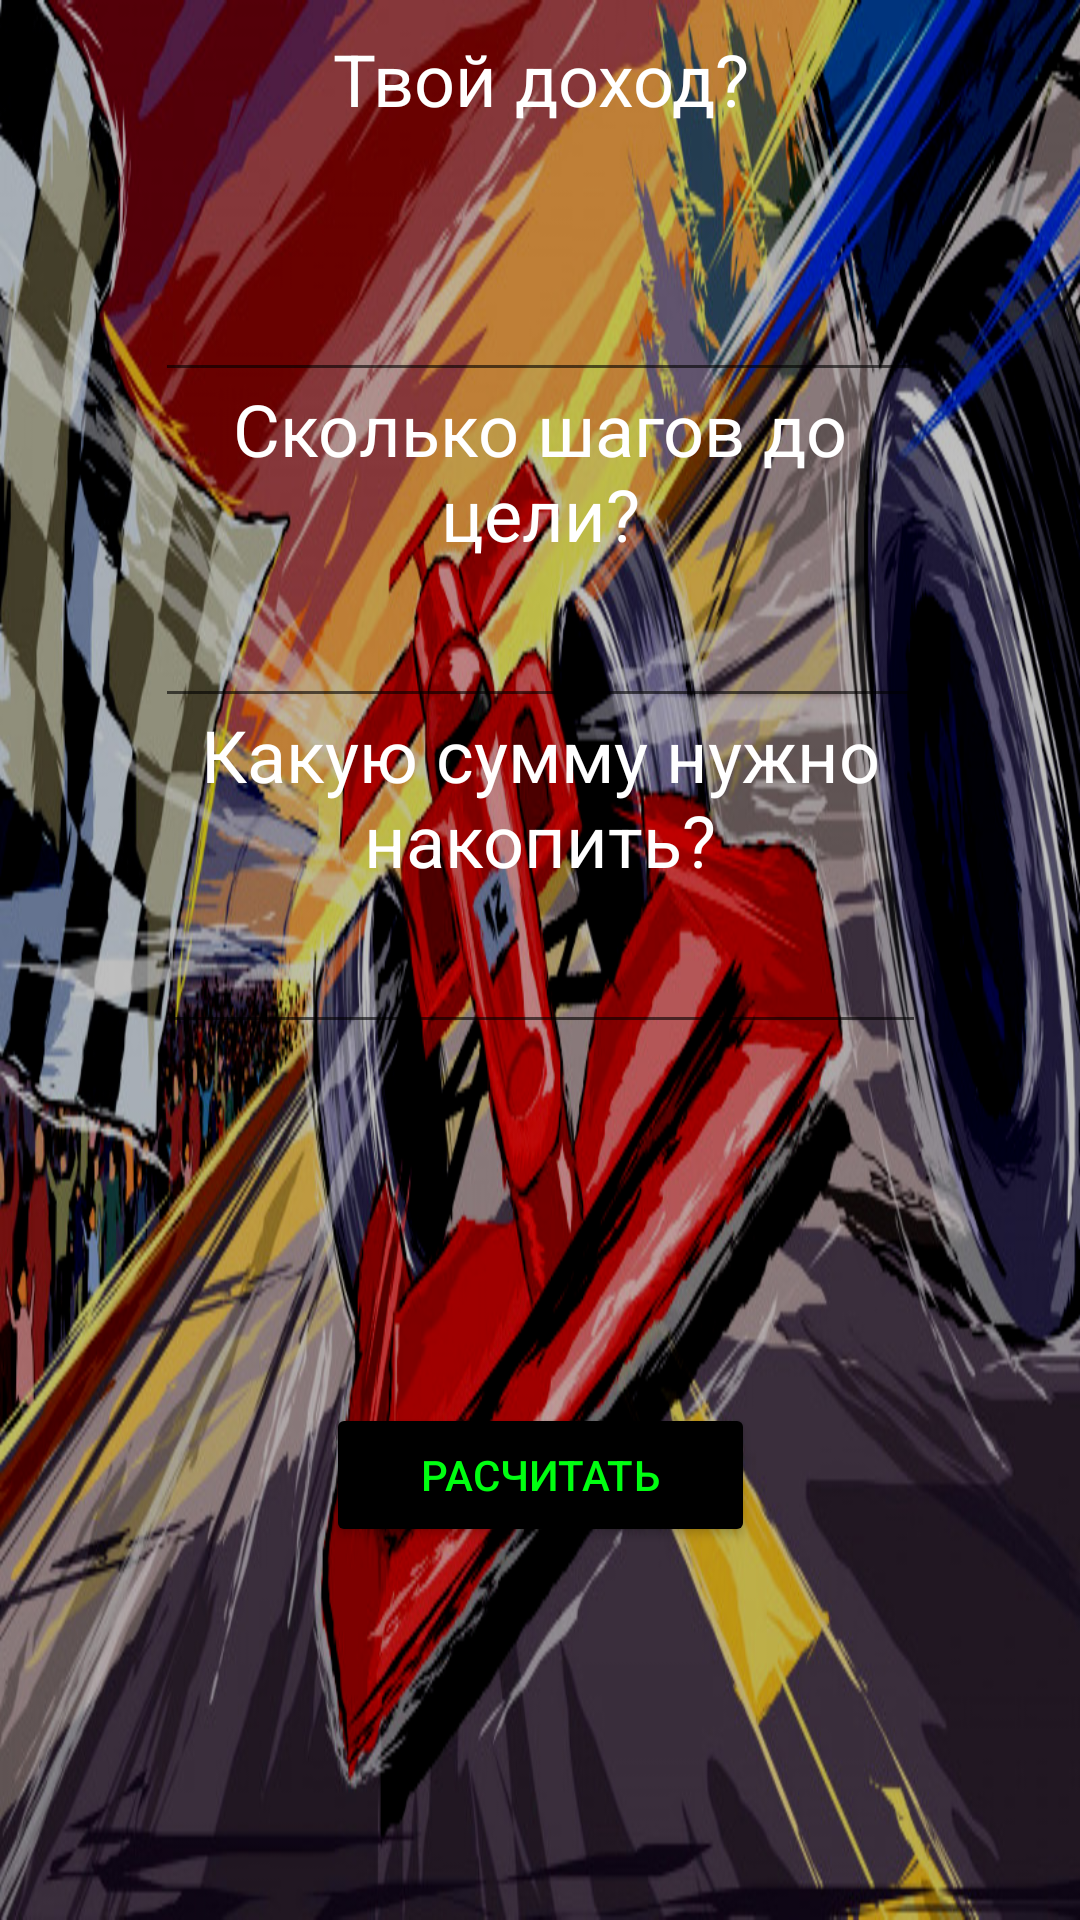

Reconstruct the res/layout file that produces this screen, plus the resources it refers to.
<!-- AndroidManifest.xml: application theme Theme.NaKOPILKA -->
<!-- res/layout/activity_create.xml -->
<?xml version="1.0" encoding="utf-8"?>
<androidx.constraintlayout.widget.ConstraintLayout xmlns:android="http://schemas.android.com/apk/res/android"
    xmlns:app="http://schemas.android.com/apk/res-auto"
    xmlns:tools="http://schemas.android.com/tools"
    android:layout_width="match_parent"
    android:layout_height="match_parent"
    tools:context=".CreateActivity"
    android:background="@drawable/phon"
    android:screenOrientation="portrait"
>

    <Button
        android:id="@+id/button"
        android:layout_width="143dp"
        android:layout_height="48dp"
        android:backgroundTint="@color/black"
        android:text="Расчитать"
        android:textColor="@color/green"
        app:layout_constraintBottom_toBottomOf="parent"
        app:layout_constraintEnd_toEndOf="parent"
        app:layout_constraintStart_toStartOf="parent"
        app:layout_constraintTop_toTopOf="parent"
        app:layout_constraintVertical_bias="0.79" />

    <EditText
        android:id="@+id/editTextNumber2"
        android:layout_width="257dp"
        android:layout_height="56dp"
        android:ems="10"
        android:textColor="@color/white"
        android:inputType="number"
        app:layout_constraintBottom_toBottomOf="parent"
        app:layout_constraintEnd_toEndOf="parent"
        app:layout_constraintStart_toStartOf="parent"
        app:layout_constraintTop_toTopOf="parent"
        tools:ignore="SpeakableTextPresentCheck,TextFields" />

    <EditText
        android:id="@+id/editTextNumber3"
        android:layout_width="257dp"
        android:layout_height="56dp"
        android:ems="10"
        android:textColor="@color/white"
        android:inputType="number"
        app:layout_constraintBottom_toTopOf="@+id/editTextNumber2"
        app:layout_constraintEnd_toEndOf="parent"
        app:layout_constraintStart_toStartOf="parent"
        app:layout_constraintTop_toBottomOf="@+id/editTextNumber"
        tools:ignore="SpeakableTextPresentCheck" />

    <EditText
        android:id="@+id/editTextNumber"
        android:layout_width="256dp"
        android:layout_height="78dp"
        android:ems="10"
        android:textColor="@color/white"
        android:inputType="number"
        app:layout_constraintBottom_toTopOf="@+id/editTextNumber3"
        app:layout_constraintEnd_toEndOf="parent"
        app:layout_constraintHorizontal_bias="0.496"
        app:layout_constraintStart_toStartOf="parent"
        app:layout_constraintTop_toTopOf="parent"
        app:layout_constraintVertical_bias="0.26"
        tools:ignore="SpeakableTextPresentCheck" />

    <TextView
        android:id="@+id/textView2"
        android:layout_width="231dp"
        android:layout_height="64dp"
        android:gravity="center"
        android:text="Твой доход?"
        android:textColor="@color/white"
        android:textSize="24dp"
        app:layout_constraintBottom_toTopOf="@+id/editTextNumber"
        app:layout_constraintEnd_toEndOf="parent"
        app:layout_constraintStart_toStartOf="parent"
        app:layout_constraintTop_toTopOf="parent"
        app:layout_constraintVertical_bias="0.533" />

    <TextView
        android:id="@+id/textView3"
        android:layout_width="225dp"
        android:layout_height="80dp"
        android:gravity="center"
        android:text="Сколько шагов до цели?"
        android:textColor="@color/white"
        android:textSize="24dp"
        app:layout_constraintBottom_toTopOf="@+id/editTextNumber3"
        app:layout_constraintEnd_toEndOf="parent"
        app:layout_constraintHorizontal_bias="0.502"
        app:layout_constraintStart_toStartOf="parent"
        app:layout_constraintTop_toBottomOf="@+id/editTextNumber" />

    <TextView
        android:id="@+id/textView4"
        android:layout_width="227dp"
        android:layout_height="72dp"
        android:gravity="center"
        android:text="Какую сумму нужно накопить?"
        android:textColor="@color/white"
        android:textSize="24dp"
        app:layout_constraintBottom_toTopOf="@+id/editTextNumber2"
        app:layout_constraintEnd_toEndOf="parent"
        app:layout_constraintStart_toStartOf="parent"
        app:layout_constraintTop_toBottomOf="@+id/editTextNumber3" />

    <TextView
        android:id="@+id/textView1"
        android:layout_width="294dp"
        android:layout_height="101dp"
        android:gravity="center"
        android:text=""
        android:textColor="@color/white"
        android:textSize="24dp"
        app:layout_constraintBottom_toBottomOf="parent"
        app:layout_constraintEnd_toEndOf="parent"
        app:layout_constraintHorizontal_bias="0.497"
        app:layout_constraintStart_toStartOf="parent"
        app:layout_constraintTop_toTopOf="parent"
        app:layout_constraintVertical_bias="0.66" />

    <ImageView
        android:id="@+id/krestik"
        android:layout_width="87dp"
        android:layout_height="83dp"
        android:visibility="invisible"
        app:layout_constraintBottom_toBottomOf="parent"
        app:layout_constraintEnd_toEndOf="parent"
        app:layout_constraintHorizontal_bias="0.854"
        app:layout_constraintStart_toStartOf="parent"
        app:layout_constraintTop_toTopOf="parent"
        app:layout_constraintVertical_bias="0.938"
        app:srcCompat="@drawable/krestik" />

    <ImageView
        android:id="@+id/galochka"
        android:layout_width="87dp"
        android:layout_height="83dp"
        android:visibility="invisible"
        app:layout_constraintBottom_toBottomOf="parent"
        app:layout_constraintEnd_toEndOf="parent"
        app:layout_constraintHorizontal_bias="0.179"
        app:layout_constraintStart_toStartOf="parent"
        app:layout_constraintTop_toTopOf="parent"
        app:layout_constraintVertical_bias="0.938"
        app:srcCompat="@drawable/galochka" />

</androidx.constraintlayout.widget.ConstraintLayout>
<!-- resources referenced by this layout -->
<resources>
  <color name="black">#FF000000</color>
  <color name="green">#00FF11</color>
  <color name="white">#FFFFFFFF</color>
  <!-- drawable phon: png bitmap (drawable, 591875 bytes) -->
  <style name="Theme.NaKOPILKA" parent="Theme.MaterialComponents.DayNight.DarkActionBar">
          
          <item name="colorPrimary">@color/grey</item>
          <item name="colorPrimaryVariant">@color/dark_grey</item>
          <item name="colorOnPrimary">@color/white</item>
          
          <item name="colorSecondary">@color/teal_200</item>
          <item name="colorSecondaryVariant">@color/teal_700</item>
          <item name="colorOnSecondary">@color/black</item>
          
          <item name="android:statusBarColor">?attr/colorPrimaryVariant</item>
          
      </style>
  <color name="grey">#6A6B6C</color>
  <color name="dark_grey">#595A5A</color>
  <color name="teal_200">#FF03DAC5</color>
  <color name="teal_700">#FF018786</color>
</resources>
